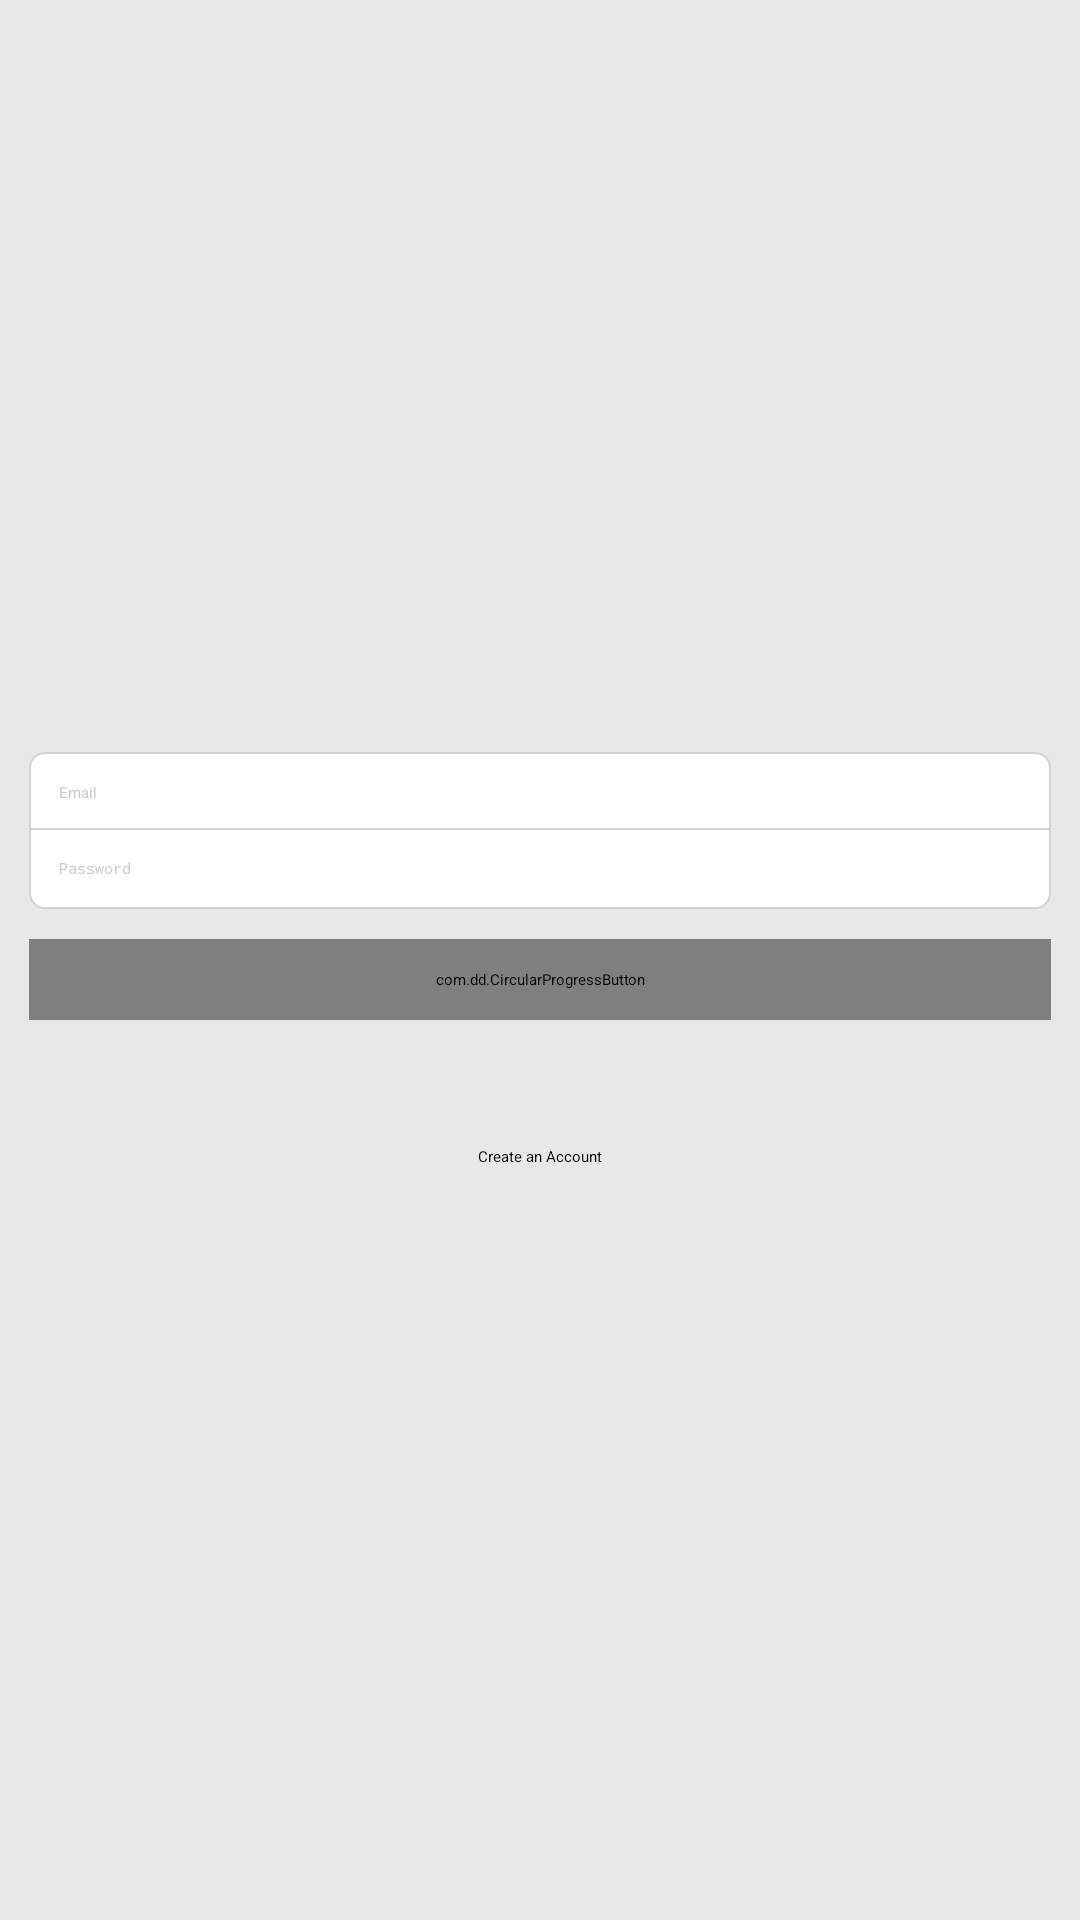

Produce the Android XML layout that renders to this screen, including the resource entries it uses.
<!-- AndroidManifest.xml: application theme MaterialDrawerTheme.Light.DarkToolbar -->
<!-- res/layout/activity_authenticator.xml -->
<?xml version="1.0" encoding="utf-8" ?>
<RelativeLayout
    xmlns:android="http://schemas.android.com/apk/res/android"
    xmlns:app="http://schemas.android.com/apk/res-auto"
    android:layout_width="match_parent"
    android:layout_height="match_parent"
    android:paddingBottom="@dimen/activity_vertical_margin"
    android:paddingLeft="@dimen/activity_horizontal_margin"
    android:paddingRight="@dimen/activity_horizontal_margin"
    android:paddingTop="@dimen/activity_vertical_margin"
    android:background="@color/light_gray_bg">

    <LinearLayout
        android:orientation="vertical"
        android:layout_width="match_parent"
        android:layout_height="wrap_content"
        android:layout_centerInParent="true"
        android:padding="10dp"
        android:id="@+id/linearLayout">

        <EditText
            android:id="@+id/edtUsername"
            android:layout_width="match_parent"
            android:layout_height="wrap_content"
            android:background="@drawable/edittext_top_bg"
            android:padding="10dp"
            android:hint="Email"
            android:textColorHint="#cccccc"
            android:focusable="true"
            android:singleLine="true"
            android:nextFocusDown="@+id/edtPassword"
            />

        <EditText
            android:id="@+id/edtPassword"
            android:layout_width="match_parent"
            android:layout_height="wrap_content"
            android:background="@drawable/edittext_bottom_bg"
            android:layout_marginTop="-2dp"
            android:padding="10dp"
            android:hint="Password"
            android:textColorHint="#cccccc"
            android:inputType="textPassword"
            android:singleLine="true"
            android:imeOptions="actionDone"
            />

        <com.dd.CircularProgressButton
            android:id="@+id/btnSingIn"
            android:layout_width="match_parent"
            android:layout_height="wrap_content"
            android:padding="10dp"
            android:layout_marginTop="10dp"
            android:textColor="#ffffff"
            android:textSize="15sp"
            app:cpb_textComplete="Done"
            app:cpb_textError="Error"
            app:cpb_textIdle="Sign In" />

        <TextView
            android:layout_width="wrap_content"
            android:layout_height="wrap_content"
            android:textAppearance="?android:attr/textAppearanceLarge"
            android:text="Create an Account"
            android:id="@+id/txtCreateAccount"
            android:layout_below="@+id/linearLayout"
            android:layout_centerHorizontal="true"
            android:layout_marginTop="42dp"
            android:layout_gravity="center_horizontal"
            android:clickable="true" />

    </LinearLayout>



</RelativeLayout>

<!-- resources referenced by this layout -->
<resources>
  <item name="light_gray_bg" type="color">#ffe8e8e8</item>
  <!-- drawable edittext_bottom_bg (drawable) -->
  <?xml version="1.0" encoding="utf-8"?>
  <shape xmlns:android="http://schemas.android.com/apk/res/android"
      android:shape="rectangle"
      android:padding="10dp" >
      <solid android:color="#FFFFFF"/>
      <stroke android:width="0.5dp" android:color="#d2d2d2" />
      <corners android:bottomLeftRadius="5dp" android:bottomRightRadius="5dp"/>
  </shape>
  <!-- drawable edittext_top_bg (drawable) -->
  <?xml version="1.0" encoding="utf-8"?>
  <shape xmlns:android="http://schemas.android.com/apk/res/android"
      android:shape="rectangle"
      android:padding="10dp">
      <solid android:color="#FFFFFF" />
      <stroke android:width="0.5dp" android:color="#d2d2d2" />
      <corners android:topLeftRadius="5dp" android:topRightRadius="5dp"/>
  </shape>
  <string name="login_activity_accounttype_label">Conta</string>
  <string name="login_activity_password_label">Senha</string>
  <string name="login_activity_username_label">Usuário</string>
</resources>
